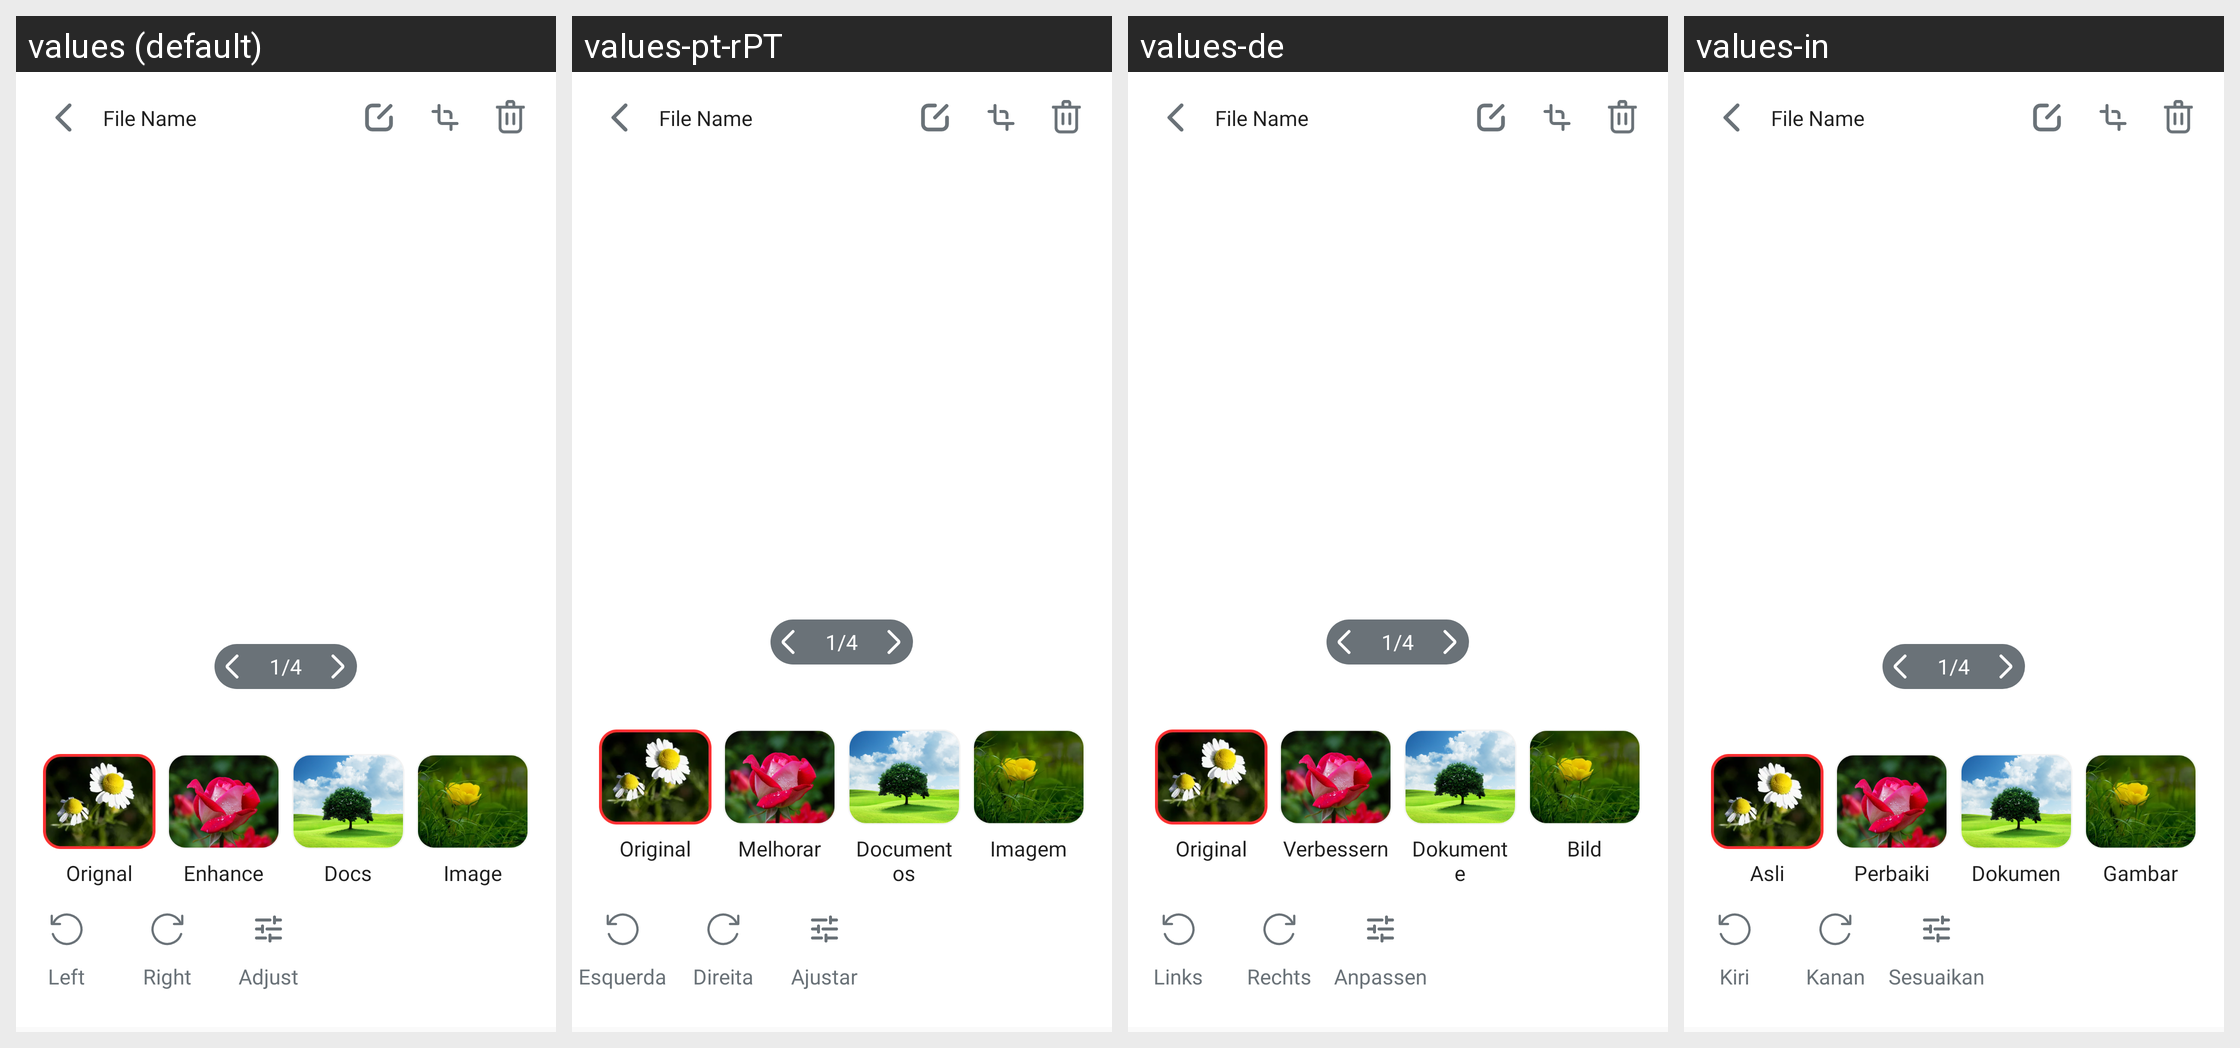

Strings drawn on this Android screen and how each of the app's shown locales translates them:
Android screen res/layout/activity_edit_moudle.xml rendered under 4 locales, left to right: values (default), values-pt-rPT, values-de, values-in. Device: Nexus 5 (rendered at 1080×1920; each locale shown at half size, 540×960, under a caption strip naming it); theme AppTheme.NoActionBar.
Other locales in the repository, not shown: values-ar, values-es, values-fr, values-zh.
Strings drawn on this screen, with the default value and each locale's value (text and hints the layout hard-codes, and strings that could not be matched under every locale, appear in the picture but are not listed):

orignal
  values: Orignal
  values-pt-rPT: Original
  values-de: Original
  values-in: Asli

enhance
  values: Enhance
  values-pt-rPT: Melhorar
  values-de: Verbessern
  values-in: Perbaiki

docs
  values: Docs
  values-pt-rPT: Documentos
  values-de: Dokumente
  values-in: Dokumen

image
  values: Image
  values-pt-rPT: Imagem
  values-de: Bild
  values-in: Gambar

left
  values: Left
  values-pt-rPT: Esquerda
  values-de: Links
  values-in: Kiri

right
  values: Right
  values-pt-rPT: Direita
  values-de: Rechts
  values-in: Kanan

adjust
  values: Adjust
  values-pt-rPT: Ajustar
  values-de: Anpassen
  values-in: Sesuaikan
